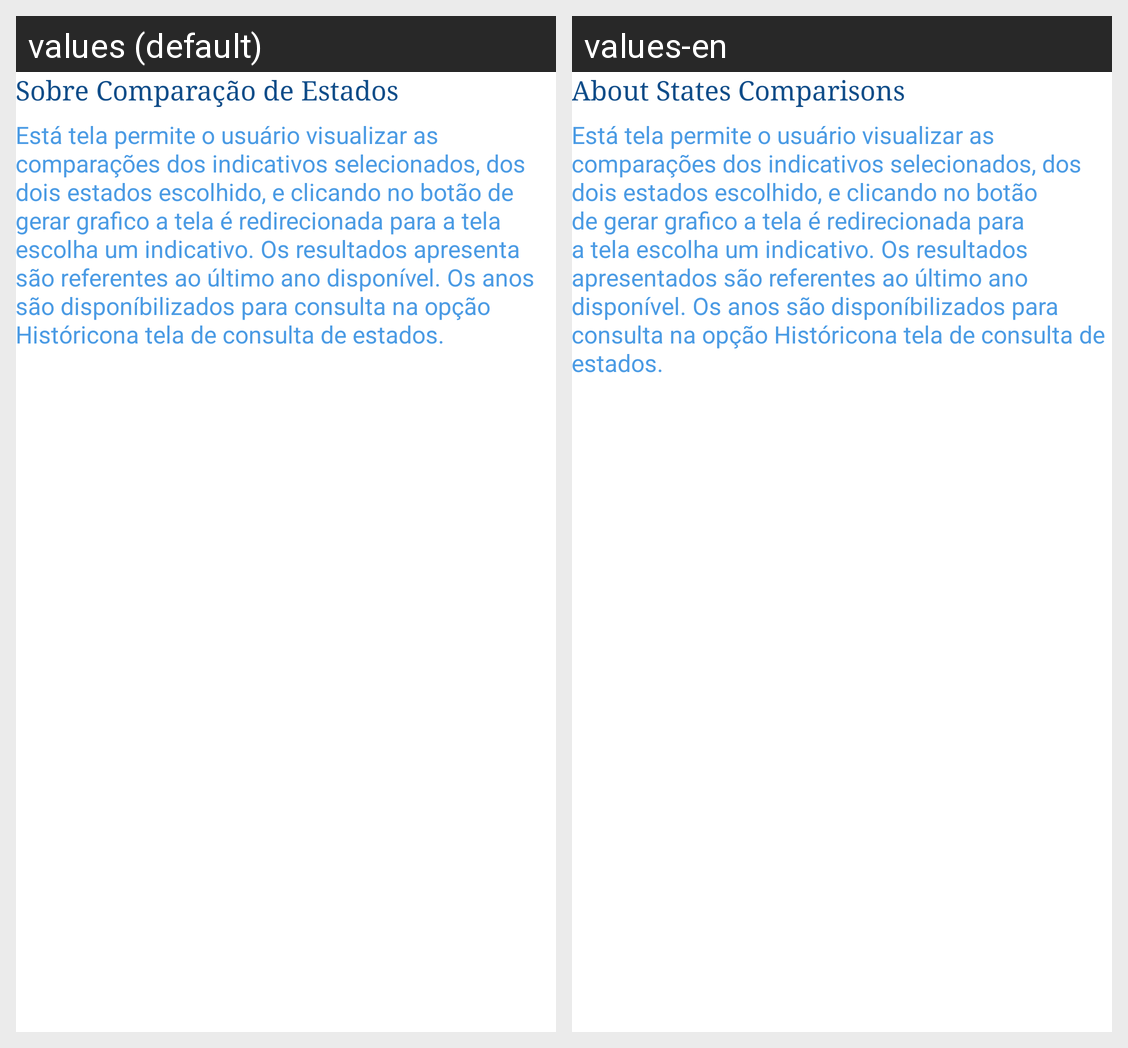

The same Android screen rendered under two of its app's locales, left to right. List the strings drawn on it with the default value and each locale's translation.
Android screen res/layout/activity_sobre_tela_comparacao_de_estados.xml rendered under 2 locales, left to right: values (default), values-en. Device: Nexus 5 (rendered at 1080×1920; each locale shown at half size, 540×960, under a caption strip naming it); theme AppTheme.
Strings drawn on this screen, with the default value and each locale's value (text and hints the layout hard-codes, and strings that could not be matched under every locale, appear in the picture but are not listed):

title_sobre_comparacao_estado
  values: Sobre Comparação de Estados
  values-en: About States Comparisons

conteudo_sobre_comparacao_estado
  values: Está tela permite o usuário visualizar as comparações dos indicativos selecionados, dos dois estados escolhido, e clicando no botão de gerar grafico a tela é redirecionada para a tela escolha um indicativo. Os resultados apresenta são referentes ao último ano disponível. Os anos são disponíbilizados para consulta na opção Históricona tela de consulta de estados.
  values-en: Está tela permite o usuário visualizar as comparações dos indicativos selecionados, dos dois estados escolhido, e clicando no botão de gerar grafico a tela é redirecionada para a tela escolha um indicativo. Os resultados apresentados são referentes ao último ano disponível. Os anos são disponíbilizados para consulta na opção Históricona tela de consulta de estados.
